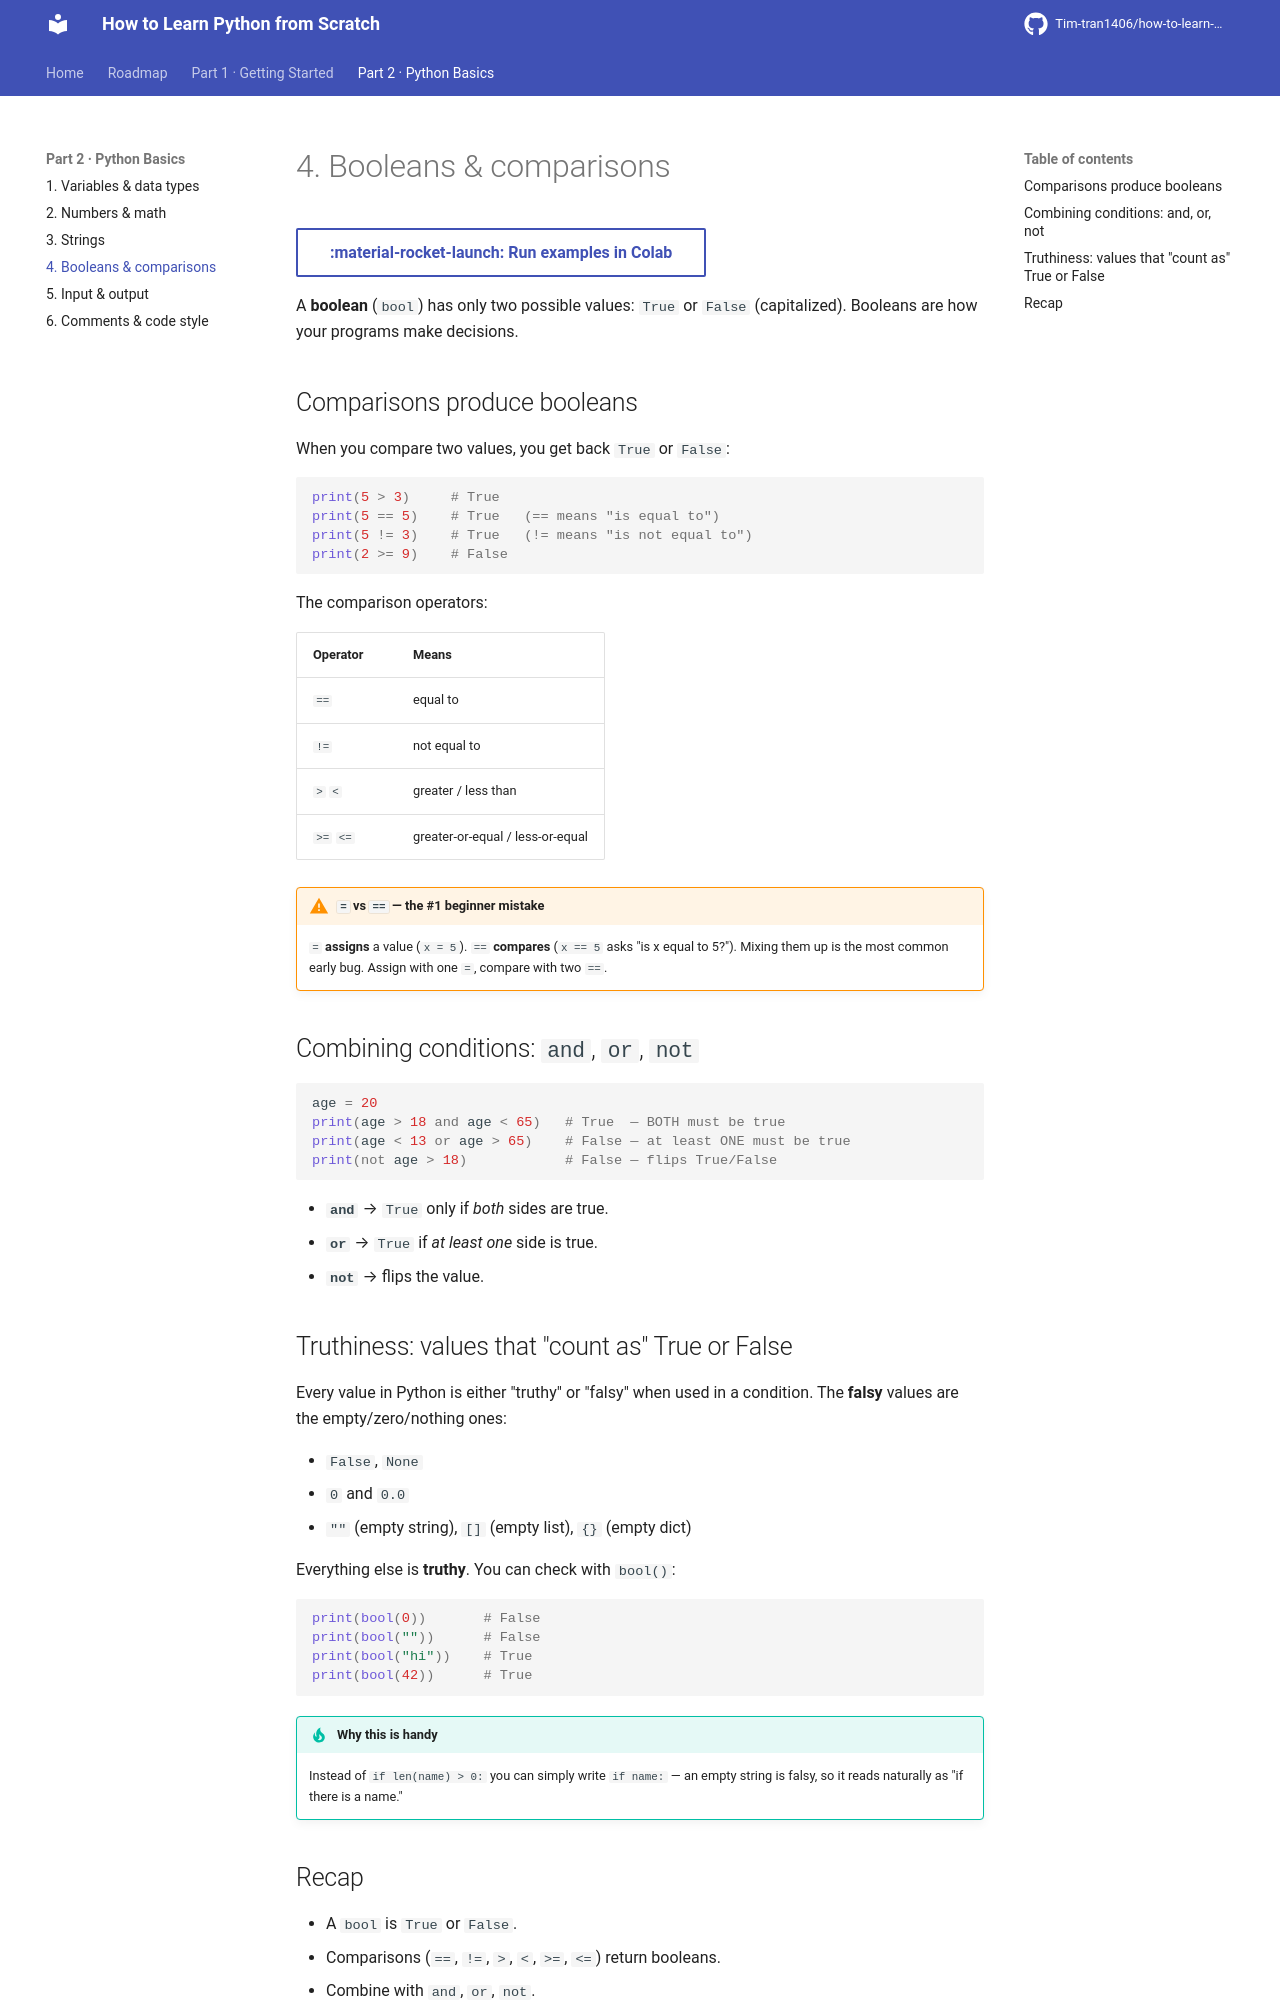

repository: Tim-tran1406/how-to-learn-python-from-scratch · page: part2-basics/04-booleans-and-comparisons/index.html · generator: mkdocs

# 4. Booleans & comparisons

[:material-rocket-launch: Run examples in Colab](https://colab.research.google.com/github/Tim-tran1406/how-to-learn-python-from-scratch/blob/main/notebooks/playground.ipynb){ .md-button target=_blank }

A **boolean** (`bool`) has only two possible values: `True` or `False` (capitalized). Booleans are
how your programs make decisions.

## Comparisons produce booleans

When you compare two values, you get back `True` or `False`:

```python
print(5 > 3)     # True
print(5 == 5)    # True   (== means "is equal to")
print(5 != 3)    # True   (!= means "is not equal to")
print(2 >= 9)    # False
```

The comparison operators:

| Operator | Means |
|----------|-------|
| `==` | equal to |
| `!=` | not equal to |
| `>` `<` | greater / less than |
| `>=` `<=` | greater-or-equal / less-or-equal |

!!! warning "`=` vs `==` — the #1 beginner mistake"
    `=` **assigns** a value (`x = 5`). `==` **compares** (`x == 5` asks "is x equal to 5?"). Mixing
    them up is the most common early bug. Assign with one `=`, compare with two `==`.

## Combining conditions: `and`, `or`, `not`

```python
age = 20
print(age > 18 and age < 65)   # True  — BOTH must be true
print(age < 13 or age > 65)    # False — at least ONE must be true
print(not age > 18)            # False — flips True/False
```

- **`and`** → `True` only if *both* sides are true.
- **`or`** → `True` if *at least one* side is true.
- **`not`** → flips the value.

## Truthiness: values that "count as" True or False

Every value in Python is either "truthy" or "falsy" when used in a condition. The **falsy**
values are the empty/zero/nothing ones:

- `False`, `None`
- `0` and `0.0`
- `""` (empty string), `[]` (empty list), `{}` (empty dict)

Everything else is **truthy**. You can check with `bool()`:

```python
print(bool(0))       # False
print(bool(""))      # False
print(bool("hi"))    # True
print(bool(42))      # True
```

!!! tip "Why this is handy"
    Instead of `if len(name) > 0:` you can simply write `if name:` — an empty string is falsy, so
    it reads naturally as "if there is a name."
